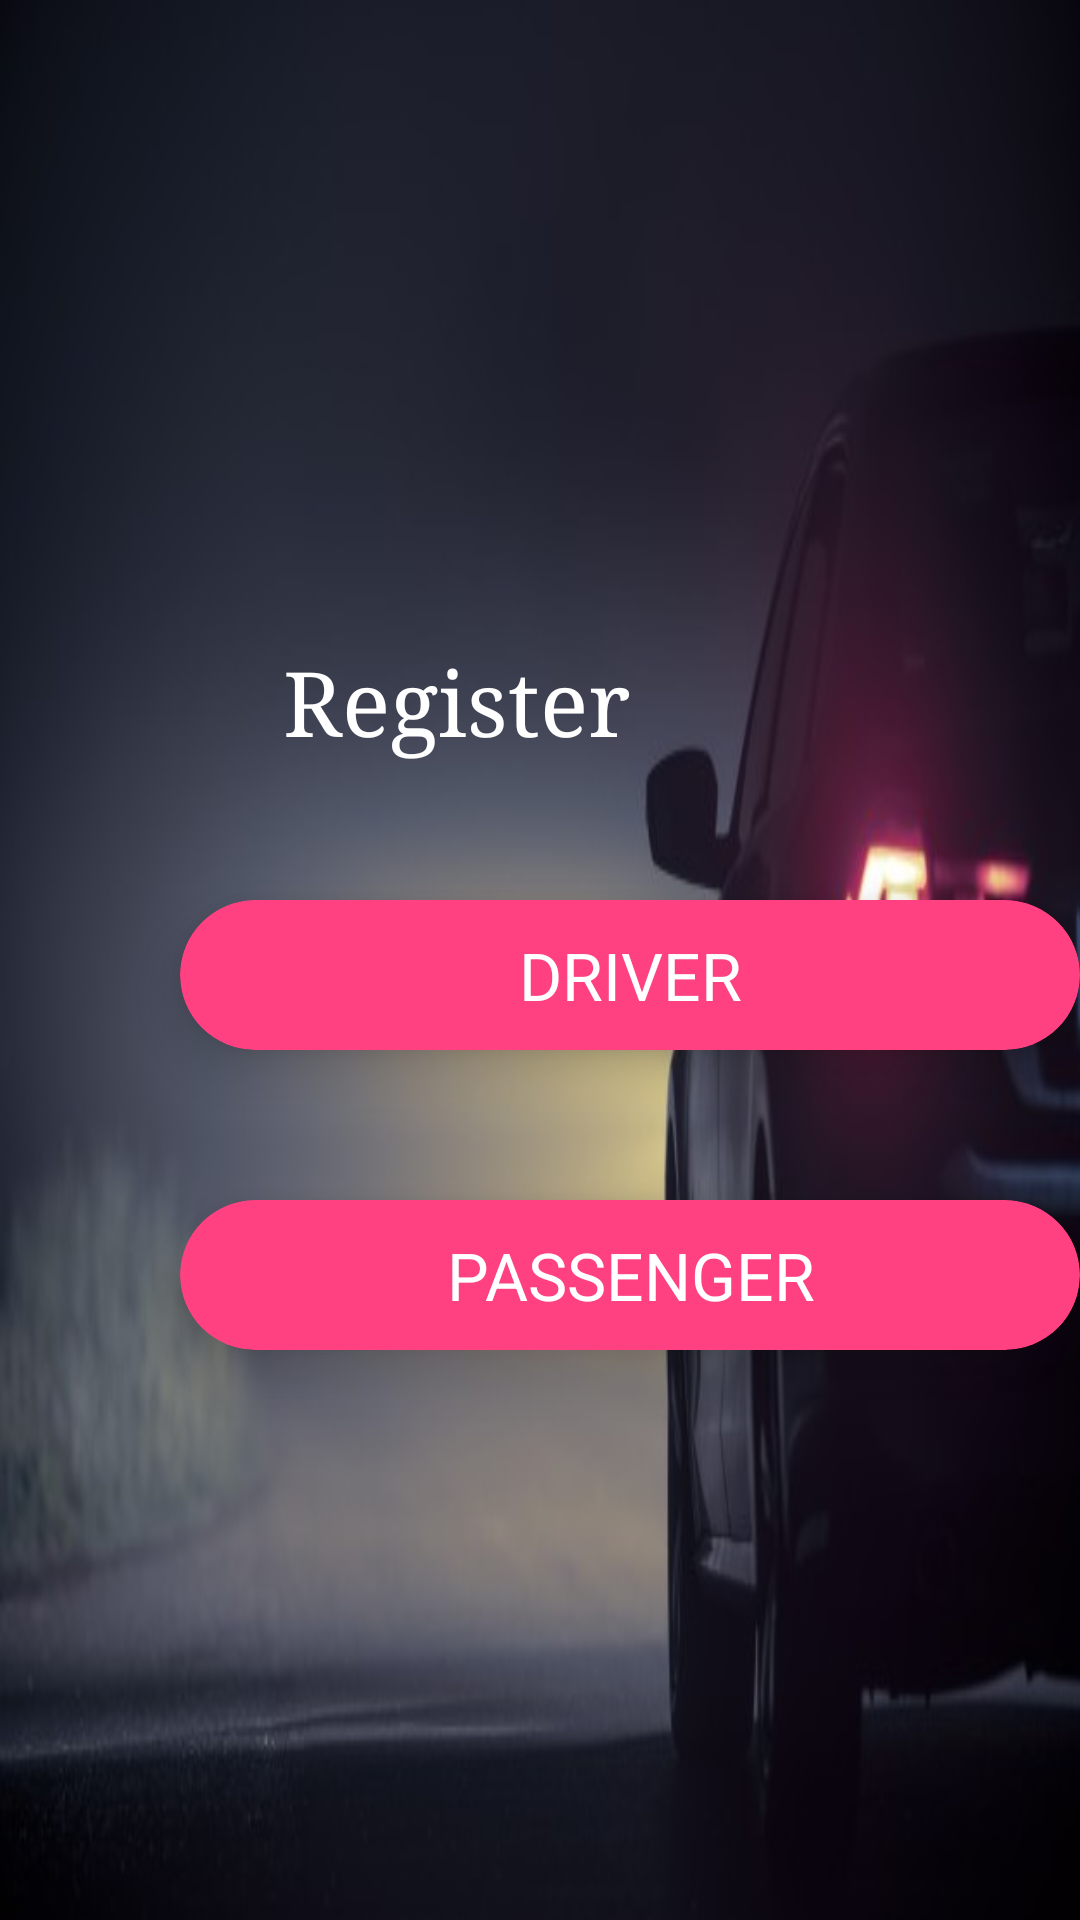

Android layout source for this screen:
<!-- AndroidManifest.xml: application theme AppTheme -->
<!-- res/layout/activity_passenger_page.xml -->
<?xml version="1.0" encoding="utf-8"?>
<RelativeLayout
    xmlns:android="http://schemas.android.com/apk/res/android"
    xmlns:app="http://schemas.android.com/apk/res-auto"
    xmlns:tools="http://schemas.android.com/tools"
    android:layout_width="match_parent"
    android:layout_height="match_parent"
    android:background="@drawable/back"
    tools:context=".PassengerPages.passengerPage">

    <ImageView
        android:id="@+id/imageView"
        android:layout_width="176dp"
        android:layout_height="166dp"
        android:layout_alignParentTop="true"
        android:layout_alignParentEnd="true"
        android:layout_alignParentRight="true"
        android:layout_marginTop="36dp"
        android:layout_marginEnd="118dp"
        android:layout_marginRight="118dp"
        app:srcCompat="@drawable/registerlogo" />


    <TextView
        android:id="@+id/textView"
        android:layout_width="wrap_content"
        android:layout_height="wrap_content"
        android:layout_above="@+id/driverlogo"
        android:layout_alignParentTop="true"
        android:layout_alignParentEnd="true"
        android:layout_alignParentRight="true"
        android:layout_marginTop="214dp"
        android:layout_marginEnd="150dp"
        android:layout_marginRight="150dp"
        android:layout_marginBottom="142dp"
        android:text="Register"
        android:textAlignment="center"
        android:textColor="@color/cardview_light_background"
        android:textSize="30dp"
        android:typeface="serif" />

    <android.support.v7.widget.CardView
        android:layout_width="300dp"
        android:layout_height="50dp"
        app:cardBackgroundColor="@color/colorAccent"
        app:cardCornerRadius="25dp"
        app:cardElevation="10dp"
        android:layout_marginLeft="60dp"
        android:layout_marginTop="300dp" >

        <RelativeLayout
            android:layout_width="match_parent"
            android:layout_height="match_parent">

            <Button
                android:id="@+id/driverlogo"
                android:layout_width="300dp"
                android:layout_height="wrap_content"
                android:layout_centerInParent="true"
                android:onClick="nextDriver"
                android:text="Driver"
                android:textColor="@color/cardview_light_background"
                android:textSize="22dp"
                android:typeface="sans"
                android:background="@drawable/button_rouded"/>
        </RelativeLayout>
    </android.support.v7.widget.CardView>

    <android.support.v7.widget.CardView
        android:layout_width="300dp"
        android:layout_height="50dp"
        app:cardBackgroundColor="@color/colorAccent"
        app:cardCornerRadius="25dp"
        app:cardElevation="10dp"
        android:layout_marginLeft="60dp"
        android:layout_marginTop="400dp" >

        <RelativeLayout
            android:layout_width="match_parent"
            android:layout_height="match_parent">

            <Button
                android:id="@+id/passenger"
                android:layout_width="300dp"
                android:layout_height="50dp"
                android:layout_centerInParent="true"
                android:background="@drawable/button_rouded"
                android:onClick="nextPassenger"
                android:text="Passenger"
                android:textColor="@color/cardview_light_background"
                android:textSize="22dp"
                android:typeface="sans" />
        </RelativeLayout>
    </android.support.v7.widget.CardView>


</RelativeLayout>
<!-- resources referenced by this layout -->
<resources>
  <color name="colorAccent">#ff4081</color>
  <!-- drawable back: jpg bitmap (drawable, 20416 bytes) -->
  <style name="AppTheme" parent="Theme.AppCompat.Light">
          
          <item name="colorPrimary">@color/green</item>
          <item name="colorPrimaryDark">@color/green</item>
          <item name="colorAccent">@color/colorAccent</item>
      </style>
  <color name="green">#00bfa5</color>
</resources>
